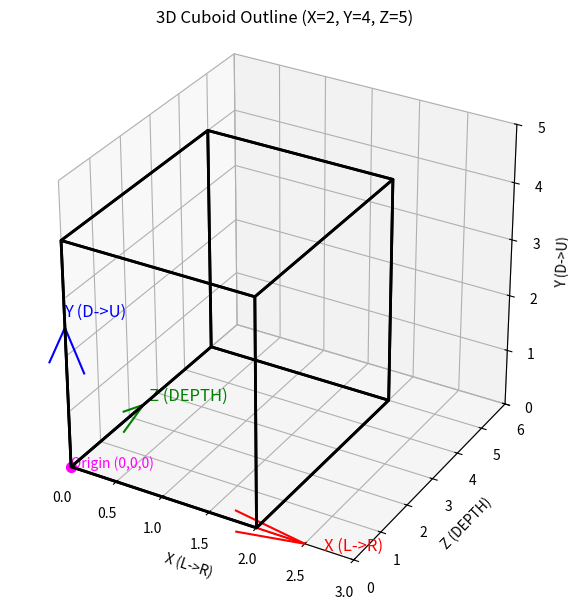

Generate this figure with matplotlib:
import matplotlib.pyplot as plt
import numpy as np
from mpl_toolkits.mplot3d.art3d import Poly3DCollection

def main():
    # Create figure and 3D axes
    fig = plt.figure(figsize=(8, 6))
    ax = fig.add_subplot(111, projection='3d')

    # ---- Draw the coordinate axes (using your original directions) ----
    origin = np.array([0, 0, 0])
    # Original axes directions:
    #   X: left -> right: [1, 0, 0]
    #   Y: down -> up: [0, 0, 1]
    #   Z: DEPTH:   [0, 1, 0]
    x_dir = np.array([1, 0, 0])
    y_dir = np.array([0, 0, 1])
    z_dir = np.array([0, 1, 0])
    
    length = 2.5
    ax.quiver(*origin, *x_dir, length=length, color='red')
    ax.text(length + 0.2, 0, 0, 'X (L->R)', color='red', fontsize=12)
    
    ax.quiver(*origin, *y_dir, length=length, color='blue')
    ax.text(0, 0, length + 0.2, 'Y (D->U)', color='blue', fontsize=12)
    
    ax.quiver(*origin, *z_dir, length=length, color='green')
    ax.text(0, length + 0.2, 0, 'Z (DEPTH)', color='green', fontsize=12)

    # Mark the origin
    ax.scatter(0, 0, 0, color='magenta', s=50)
    ax.text(0, 0, 0, 'Origin (0,0,0)', color='magenta', fontsize=10)

    # ---- Define the cuboid vertices ----
    # IMPORTANT: In this coordinate system the axis order is:
    #   1st coordinate: X (L->R)
    #   2nd coordinate: Z (DEPTH)  <-- from z_dir = [0,1,0]
    #   3rd coordinate: Y (D->U)   <-- from y_dir = [0,0,1]
    #
    # To get:
    #   X dimension: 0 to 2,
    #   Z dimension: 0 to 5 (DEPTH),
    #   Y dimension: 0 to 4 (height)
    #
    # We define the vertices in the order (x, z, y):
    verts = [
        # Bottom face (Y = 0)
        [(0, 0, 0), (2, 0, 0), (2, 5, 0), (0, 5, 0)],
        # Top face (Y = 4)
        [(0, 0, 4), (2, 0, 4), (2, 5, 4), (0, 5, 4)],
        # Front face (Z = 0)
        [(0, 0, 0), (2, 0, 0), (2, 0, 4), (0, 0, 4)],
        # Back face (Z = 5)
        [(0, 5, 0), (2, 5, 0), (2, 5, 4), (0, 5, 4)],
        # Left face (X = 0)
        [(0, 0, 0), (0, 5, 0), (0, 5, 4), (0, 0, 4)],
        # Right face (X = 2)
        [(2, 0, 0), (2, 5, 0), (2, 5, 4), (2, 0, 4)]
    ]

    # ---- Create and add the cuboid as an outline (wireframe) ----
    # Instead of using facecolors='none', we set facecolors to fully transparent.
    cube_outline = Poly3DCollection(verts,
                                    facecolors=(0, 0, 0, 0),  # Fully transparent fill
                                    edgecolors='k',           # Black edges
                                    linewidths=2)
    ax.add_collection3d(cube_outline)

    # ---- Set the aspect ratio and axis limits ----
    # Force a 1:1:1 aspect ratio
    ax.set_box_aspect((1, 1, 1))
    # Set axis limits:
    ax.set_xlim(0, 3)
    ax.set_ylim(0, 6)
    ax.set_zlim(0, 5)

    # Label axes (keeping your original labels)
    ax.set_xlabel('X (L->R)')
    ax.set_ylabel('Z (DEPTH)')
    ax.set_zlabel('Y (D->U)')
    ax.set_title('3D Cuboid Outline (X=2, Y=4, Z=5)')

    # Set the view angle
    ax.view_init(elev=30, azim=-60)
    
    plt.tight_layout()
    plt.show()

if __name__ == '__main__':
    main()
